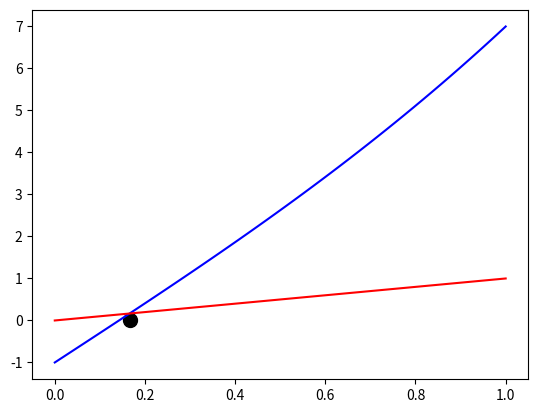

Write the Python code that produced this figure.
import matplotlib.pyplot as mp
import numpy as np
from sympy import *
#
Error = 0.01
#functions:
x = symbols('x')
f_x = x**3+6*x-1
g_x = x**3+7*x-1
diff_f = diff(f_x, x)
diff_g = diff(g_x, x)
#interval:
x0, x1 = 0, 1

ex_diff_g_in_x0 =diff_g.subs(x, x0)
ex_diff_g_in_x1 =diff_g.subs(x, x1)
if(abs(ex_diff_g_in_x0)<1 and abs(ex_diff_g_in_x1)<1):
    print("Conferges")
else:
    print("Diverges, so evaluate another method")
    ex_diff_f_in_x0 = diff_f.subs(x, x0)
    ex_diff_f_in_x1 = diff_f.subs(x, x1)
    M = max(ex_diff_f_in_x0, ex_diff_f_in_x1)+1
    h_x = x - (f_x)/M
    p0 = x1
    i = 0
    cond = f_x.subs(x, p0)
    last_p= 0
    while cond>Error:
        i+=1
        last_p  = p0
        p0 = float(h_x.subs(x, p0))
        cond = float(f_x.subs(x, p0))
        print(f'x{i}= {p0},  f(x){i}={cond}')
    else:
        R_ERROR = abs(p0 - last_p)
        print("Error:", Error)
        print("R_Error:", R_ERROR)
        print(f'x={p0},   f(x)={cond}')



x = np.linspace(x0,x1)
g_x = x**3+7*x-1

mp.figure()
mp.plot(x, g_x, color = 'blue')
mp.plot(x, x, color = "red")
mp.plot(p0, cond, color = "black")
mp.scatter( p0 , cond , s = 100, c="black" ) 

mp.show()
